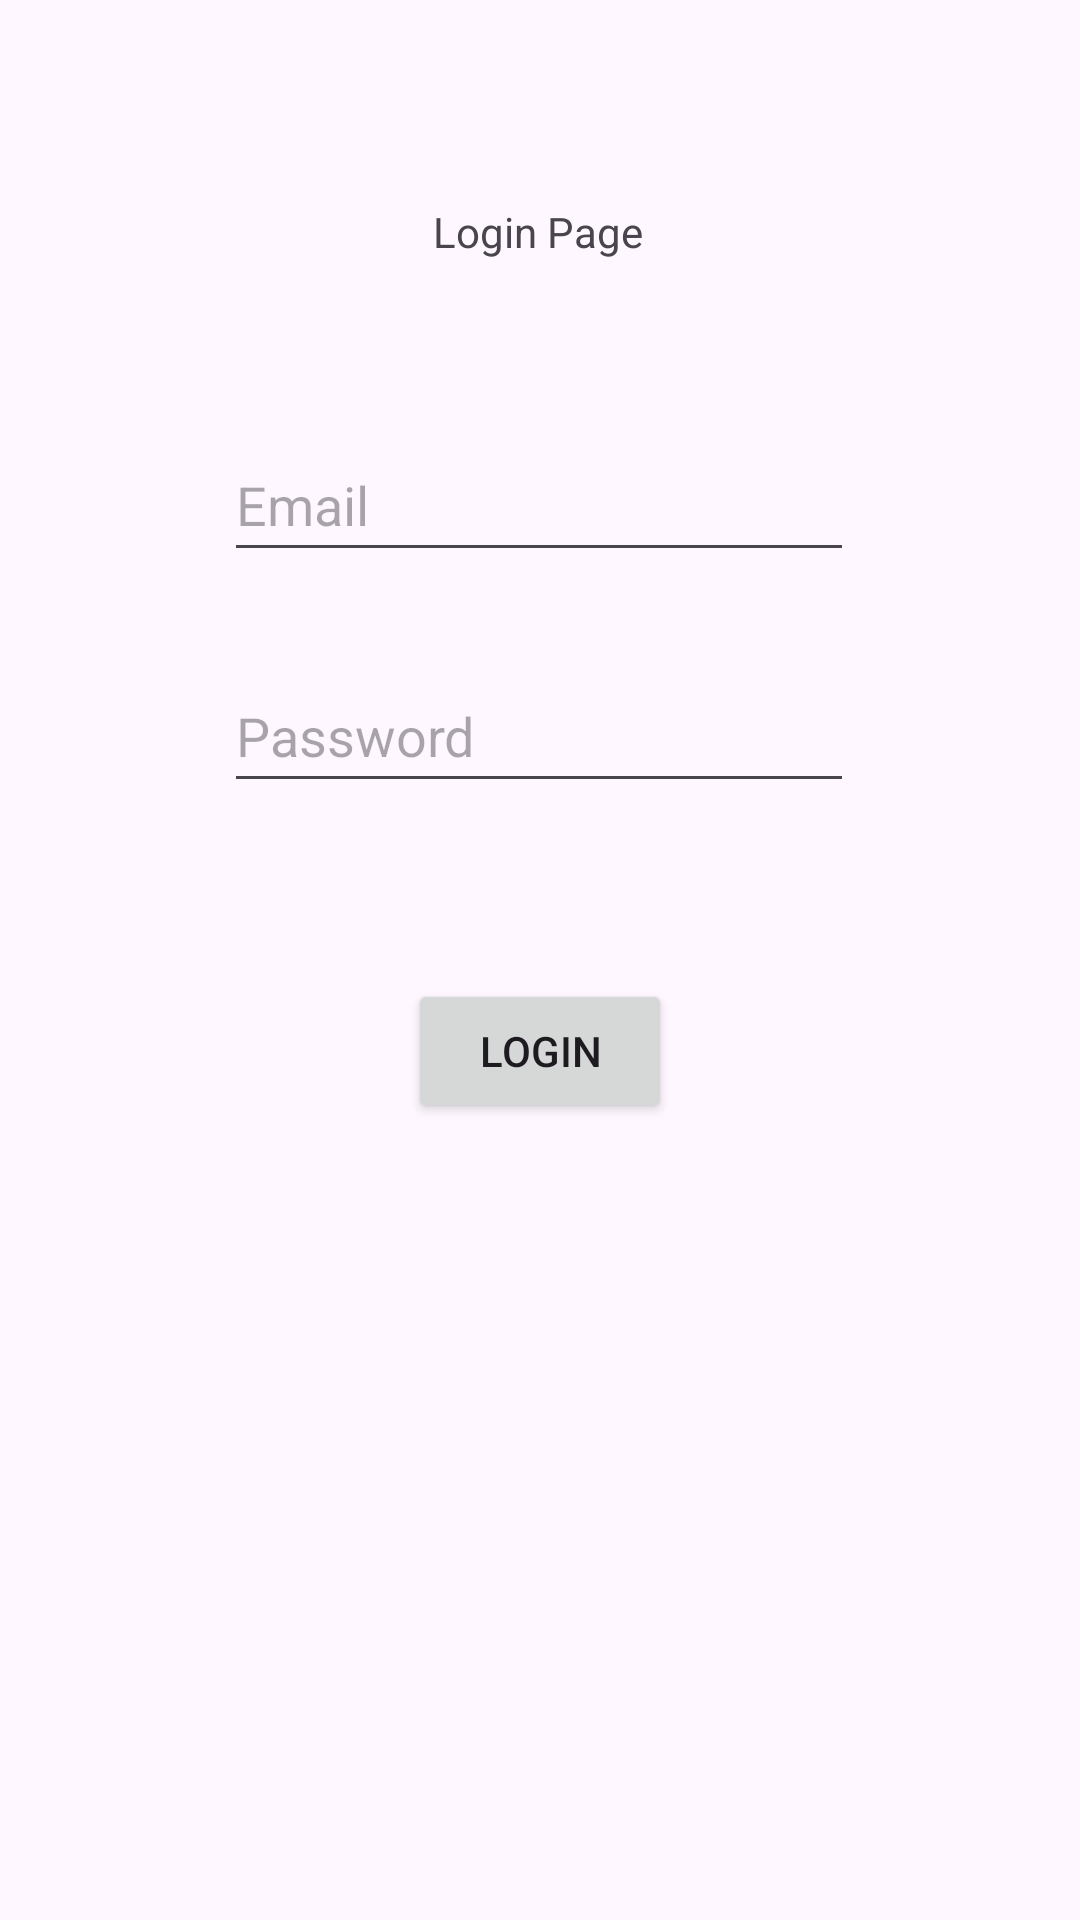

Android layout source for this screen:
<!-- AndroidManifest.xml: application theme Theme.Partehobe -->
<!-- res/layout/activity_login.xml -->
<?xml version="1.0" encoding="utf-8"?>
<androidx.constraintlayout.widget.ConstraintLayout xmlns:android="http://schemas.android.com/apk/res/android"
    xmlns:app="http://schemas.android.com/apk/res-auto"
    xmlns:tools="http://schemas.android.com/tools"
    android:layout_width="match_parent"
    android:layout_height="match_parent"
    tools:context=".Login">
    <TextView
        android:id="@+id/textView"
        android:layout_width="wrap_content"
        android:layout_height="wrap_content"
        android:text="Login Page"
        app:layout_constraintBottom_toBottomOf="parent"
        app:layout_constraintEnd_toEndOf="parent"
        app:layout_constraintHorizontal_bias="0.498"
        app:layout_constraintStart_toStartOf="parent"
        app:layout_constraintTop_toTopOf="parent"
        app:layout_constraintVertical_bias="0.109" />

    <EditText
        android:id="@+id/emaill"
        android:layout_width="wrap_content"
        android:layout_height="wrap_content"
        android:ems="10"
        android:inputType="textEmailAddress"
        android:minHeight="48dp"
        android:hint="Email"
        app:layout_constraintBottom_toBottomOf="parent"
        app:layout_constraintEnd_toEndOf="parent"
        app:layout_constraintHorizontal_bias="0.497"
        app:layout_constraintStart_toStartOf="parent"
        app:layout_constraintTop_toTopOf="parent"
        app:layout_constraintVertical_bias="0.241" />

    <EditText
        android:id="@+id/passl"
        android:layout_width="wrap_content"
        android:layout_height="wrap_content"
        android:ems="10"
        android:inputType="textPassword"
        android:minHeight="48dp"
        android:hint="Password"
        app:layout_constraintBottom_toBottomOf="parent"
        app:layout_constraintEnd_toEndOf="parent"
        app:layout_constraintHorizontal_bias="0.497"
        app:layout_constraintStart_toStartOf="parent"
        app:layout_constraintTop_toTopOf="parent"
        app:layout_constraintVertical_bias="0.371" />

    <Button
        android:id="@+id/logg"
        android:layout_width="wrap_content"
        android:layout_height="wrap_content"

        android:text="Login"
        app:layout_constraintBottom_toBottomOf="parent"
        app:layout_constraintEnd_toEndOf="parent"
        app:layout_constraintStart_toStartOf="parent"
        app:layout_constraintTop_toTopOf="parent"
        app:layout_constraintVertical_bias="0.551" />

</androidx.constraintlayout.widget.ConstraintLayout>
<!-- resources referenced by this layout -->
<resources>
  <style name="Theme.Partehobe" parent="Base.Theme.Partehobe" />
  <style name="Base.Theme.Partehobe" parent="Theme.Material3.DayNight.NoActionBar">
          
          
      </style>
</resources>
